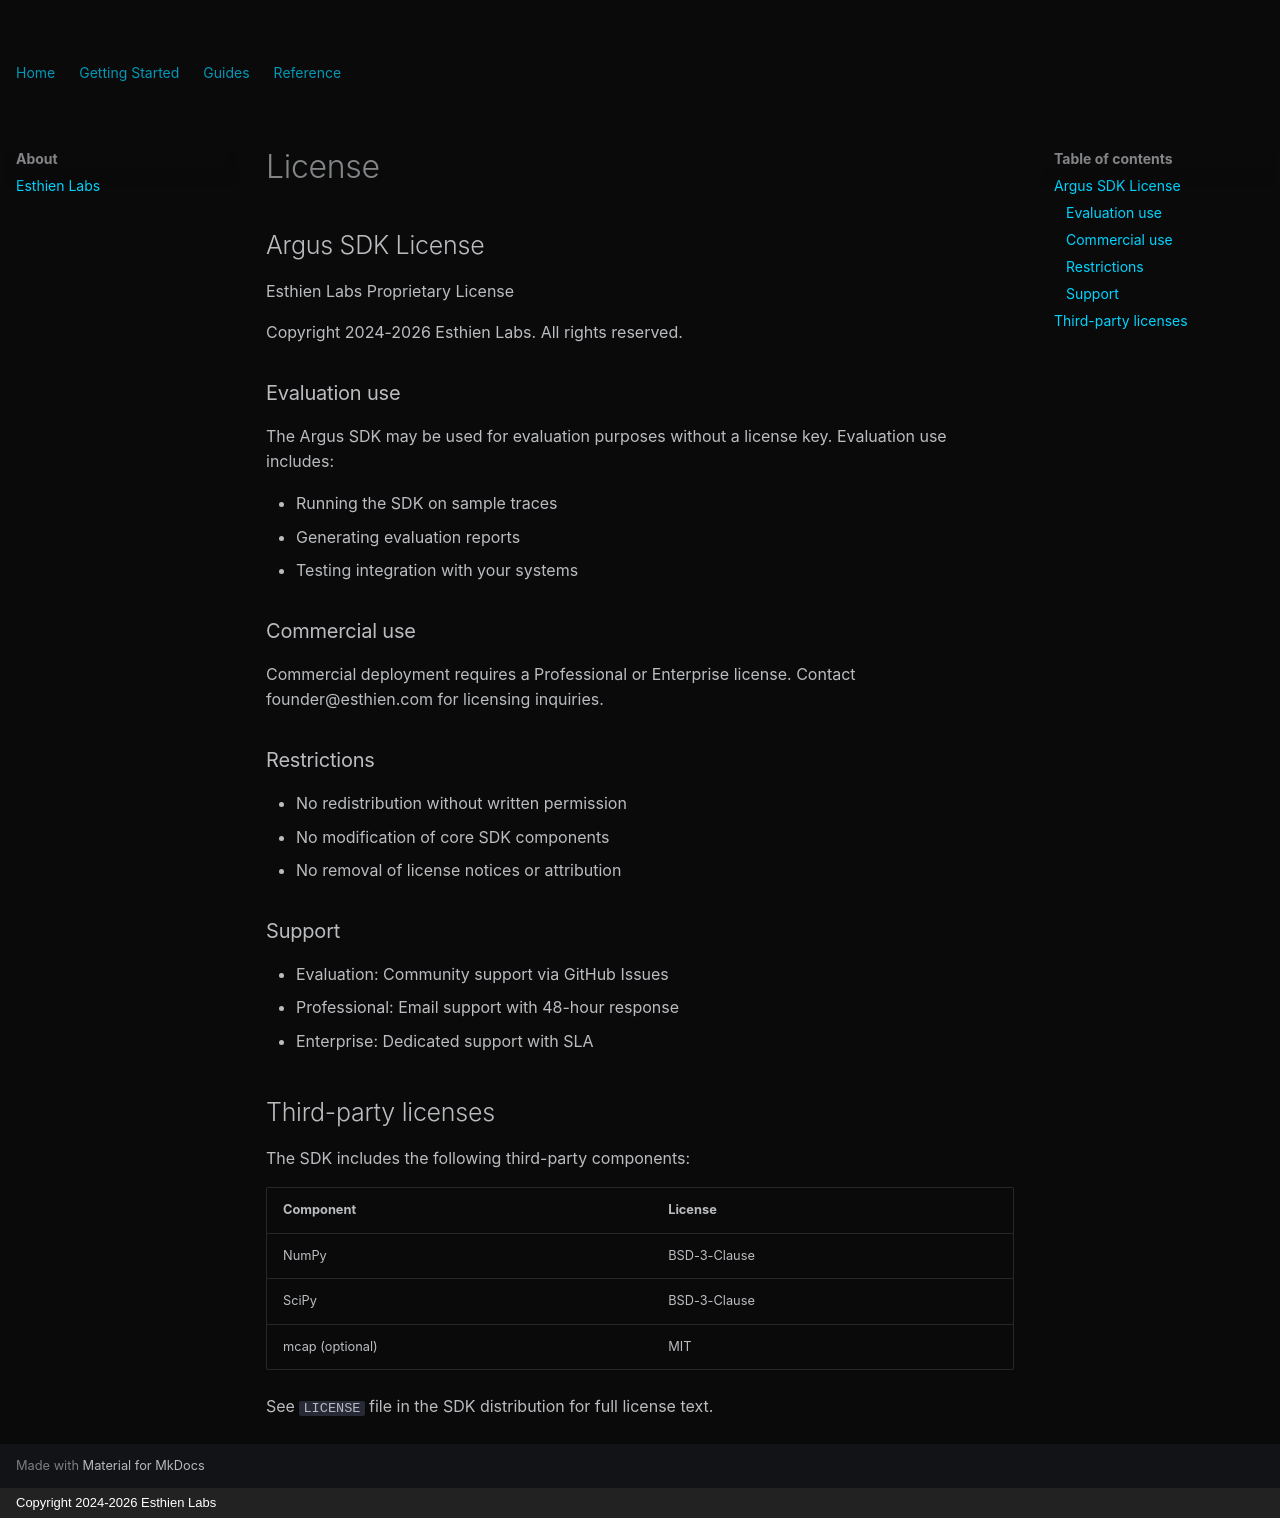

repository: Esthien-Labs/argus-docs · page: about/license/index.html · generator: mkdocs · copyright: Copyright 2024-2026 Esthien Labs

# License

## Argus SDK License

Esthien Labs Proprietary License

Copyright 2024-2026 Esthien Labs. All rights reserved.

### Evaluation use

The Argus SDK may be used for evaluation purposes without a license key. Evaluation use includes:

- Running the SDK on sample traces
- Generating evaluation reports
- Testing integration with your systems

### Commercial use

Commercial deployment requires a Professional or Enterprise license. Contact founder@esthien.com for licensing inquiries.

### Restrictions

- No redistribution without written permission
- No modification of core SDK components
- No removal of license notices or attribution

### Support

- Evaluation: Community support via GitHub Issues
- Professional: Email support with 48-hour response
- Enterprise: Dedicated support with SLA

## Third-party licenses

The SDK includes the following third-party components:

| Component | License |
|-----------|---------|
| NumPy | BSD-3-Clause |
| SciPy | BSD-3-Clause |
| mcap (optional) | MIT |

See `LICENSE` file in the SDK distribution for full license text.
